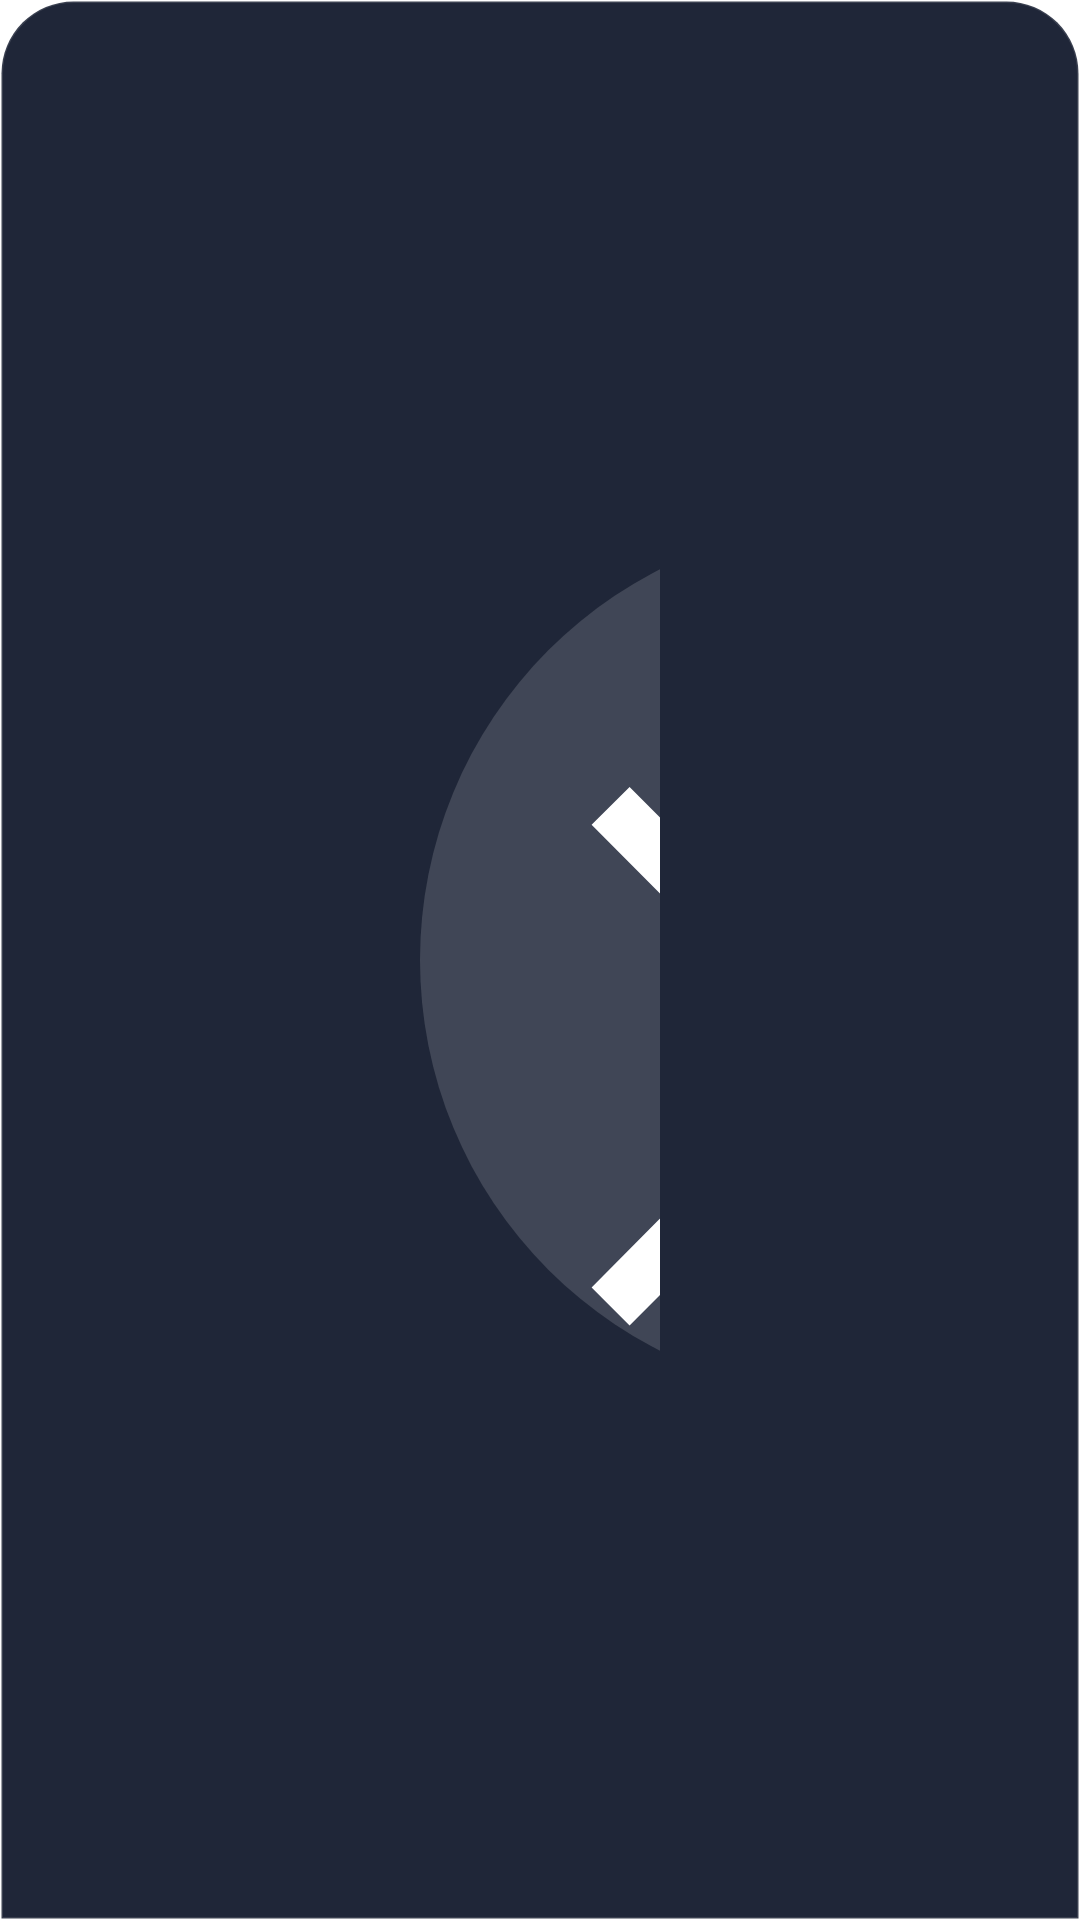

Android layout source for this screen:
<!-- AndroidManifest.xml: application theme AppTheme.NoActionBar -->
<!-- res/layout/dialog_music_queue.xml -->
<?xml version="1.0" encoding="utf-8"?>
<LinearLayout xmlns:android="http://schemas.android.com/apk/res/android"
    android:layout_width="match_parent"
    android:layout_height="match_parent"
    android:background="@drawable/bg_music_sheet"
    android:orientation="vertical"
    android:paddingLeft="@dimen/vs_24"
    android:paddingTop="@dimen/vs_20"
    android:paddingRight="@dimen/vs_24"
    android:paddingBottom="@dimen/vs_20">

    <LinearLayout
        android:layout_width="match_parent"
        android:layout_height="wrap_content"
        android:gravity="center_vertical"
        android:orientation="horizontal">

        <TextView
            android:id="@+id/queueTitle"
            android:layout_width="0dp"
            android:layout_height="wrap_content"
            android:layout_weight="1"
            android:text="播放队列"
            android:textColor="@color/color_FFFFFF"
            android:textSize="@dimen/ts_30"
            android:textStyle="bold" />

        <TextView
            android:id="@+id/queueClose"
            android:layout_width="@dimen/vs_50"
            android:layout_height="@dimen/vs_50"
            android:background="@drawable/bg_music_circle"
            android:focusable="true"
            android:gravity="center"
            android:text="✕"
            android:textColor="@color/color_FFFFFF"
            android:textSize="@dimen/ts_24" />
    </LinearLayout>

    <androidx.recyclerview.widget.RecyclerView
        android:id="@+id/queueList"
        android:layout_width="match_parent"
        android:layout_height="0dp"
        android:layout_marginTop="@dimen/vs_14"
        android:layout_weight="1"
        android:clipToPadding="false"
        android:paddingBottom="@dimen/vs_10" />
</LinearLayout>
<!-- resources referenced by this layout -->
<resources>
  <color name="color_FFFFFF">#FFFFFF</color>
  <dimen name="ts_24">40mm</dimen>
  <dimen name="ts_30">50mm</dimen>
  <dimen name="vs_10">10mm</dimen>
  <dimen name="vs_14">14mm</dimen>
  <dimen name="vs_20">20mm</dimen>
  <dimen name="vs_24">24mm</dimen>
  <dimen name="vs_50">50mm</dimen>
  <!-- drawable bg_music_circle (drawable) -->
  <?xml version="1.0" encoding="utf-8"?>
  <shape xmlns:android="http://schemas.android.com/apk/res/android" android:shape="oval">
      <solid android:color="#26FFFFFF" />
  </shape>
  <!-- drawable bg_music_sheet (drawable) -->
  <?xml version="1.0" encoding="utf-8"?>
  <shape xmlns:android="http://schemas.android.com/apk/res/android">
      <solid android:color="#F2141B2E" />
      <corners
          android:topLeftRadius="24dp"
          android:topRightRadius="24dp" />
      <stroke
          android:width="1dp"
          android:color="#1FFFFFFF" />
  </shape>
  <style name="AppTheme.NoActionBar">
          <item name="android:windowActionBar">false</item>
          <item name="android:windowNoTitle">true</item>
          <item name="windowActionBar">false</item>
          <item name="android:windowFullscreen">true</item>//全屏即无通知栏
          <item name="android:windowContentOverlay">@null</item>//是否有遮盖
          <item name="windowNoTitle">true</item>
          
          
          <item name="android:windowBackground">@android:color/transparent</item>
      </style>
</resources>
